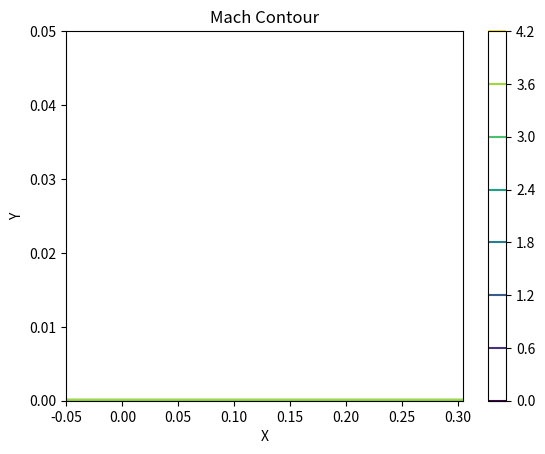

Write Python code to recreate this figure.
import matplotlib.pyplot as plt
import numpy as np

# Import Packages
import numpy as np
import matplotlib.pyplot as plt
import scipy


# Calculate viscosity based on Sutherlands Law
def DYNVIS(T, mu_0, T0):
    mu = mu_0 * (T / T0) ** (3 / 2) * (T0 + 110) / (T + 110)
    return mu


# Calculate thermal conductivity from Prandtl number
def THERMC(Pr, c_p, mu):
    k = mu * c_p / Pr
    return k


# Calculate x-direction of normal stress
def TAUXX(u, v, lam, mu, DX, DY, call_case):
    num_y, num_x = np.shape(u)
    # Initialize arrays
    du_dx = np.zeros_like(u)
    dv_dy = np.zeros_like(u)
    # Calculate derivative of u wrt x and v wrt to y
    # Calculate du_dx
    if call_case == 'Predict_E':
        for i in range(1, num_x-1):
            for j in range(0, num_y-1):
                du_dx[j, i] = (u[j, i] - u[j, i - 1]) / DX  # Backward differencing
        du_dx[:, 0] = (u[:, 1] - u[:, 0]) / DX  # Forward difference at i = 0
    elif call_case == 'Correct_E':
        for i in range(0, num_x - 2):
            for j in range(0, num_y-1):
                du_dx[j, i] = (u[j, i + 1] - u[j, i]) / DX  # Forward differencing
        du_dx[:, num_x - 1] = (u[:, num_x - 1] - u[:, num_x - 2]) / DX  # Backward difference at i = numx
    # Compute dv_dy
    for i in range(0, num_x-1):
        for j in range(1, num_y - 2):
            dv_dy[j, i] = (v[j + 1, i] - v[j - 1, i]) / (2 * DY)  # Central difference
        dv_dy[0, :] = (v[1, :] - v[0, :]) / DY  # Forward at i = 0
        dv_dy[num_y - 1, :] = (v[num_y - 1, :] - v[num_y - 2, :]) / DY  # Backward at j = numy
    tau_xx = lam * (du_dx + dv_dy) * 2 * mu * du_dx
    return tau_xx


# Calculate normal stress in X-Y direction
def TAUXY(u, v, mu, DX, DY, call_case):
    num_y, num_x  = np.shape(u)
    # Initialize arrays
    du_dy = np.zeros_like(u)
    dv_dx = np.zeros_like(u)
    # Calculate derivative of u wrt x and v wrt to y
    # Calculate du_dy
    if call_case == 'Predict_E' or 'Correct_E':
        for i in range(0, num_x-1):
            for j in range(1, num_y - 2):
                du_dy[j, i] = (u[j + 1, i] - u[j - 1, i]) / (2 * DY)  # Backward differencing
        du_dy[0, :] = (u[1, :] - u[0, :]) / DY  # Forward difference at j = 0
        du_dy[num_y - 1, :] = (u[num_y - 1, :] - u[num_y - 2, :]) / DY  # Backward at j = numy
        # The calculation of dv_dx is different for each case
        if call_case == 'Predict_E':
            for i in range(1, num_x-1):
                for j in range(0, num_y-1):
                    dv_dx[j, i] = (v[j, i] - v[j, i - 1]) / DX  # Backward differencing
            dv_dx[:, 0] = (v[:, 1] - v[:, 0]) / DX  # Forward difference at i = 0
        else:
            for i in range(0, num_x - 2):
                for j in range(0, num_y-1):
                    dv_dx[j, i] = (v[j, i + 1] - v[j, i]) / DX  # Forward difference
                dv_dx[:, num_x - 1] = (v[:, num_x - 1] - v[:, num_x - 2]) / DX  # Backward difference at i = numx
    elif call_case == 'Predict_F' or 'Correct_F':
        # The calculation of dv_dx is the same for both cases
        for i in range(1, num_x - 2):
            for j in range(0, num_y-1):
                dv_dx[j, i] = (v[j, i + 1] - v[j, i - 1]) / (2 * DX)  # Central Difference
        dv_dx[:, 0] = (v[:, 1] - v[:, 0]) / DX  # Forward difference at i = 1
        dv_dx[:, num_x - 1] = (v[:, num_x - 1] - v[:, num_x - 2]) / DX  # Backward differance at i = numx

        # The calculation of du_dy is different for each case
        if call_case == 'Predict_F':
            for i in range(0, num_x-1):
                for j in range(1, num_y-1):
                    du_dy[j, i] = (u[j, i] - u[j - 1, i]) / DY  # Backward difference
                du_dy[0, :] = (u[1, :] - u[0, :]) / DY  # Forward at j = 1
        else:
            for i in range(0, num_x-1):
                for j in range(0, num_y - 2):
                    du_dy[j, i] = (u[j + 1, i] - u[j, i]) / DY  # Forward difference
                du_dy[num_y - 1, :] = (u[num_y - 1, :] - u[num_y - 2, :]) / DY  # Backward difference at j = numy
    tau_xy = mu * (du_dy + dv_dx)
    return tau_xy


# Calculate normal stress in Y direction
def TAUYY(u, v, lam, mu, DX, DY, call_case):
    # Initialize arrays
    numy, numx = np.shape(v)
    du_dx = np.zeros_like(v)
    dv_dy = np.zeros_like(v)
    # Calculate dv_dy
    if call_case == 'Predict_F':
        for i in range(0, numx-1):
            for j in range(1, numy-1):
                dv_dy[j, i] = (v[j, i] - v[j - 1, i]) / DY  # Backward difference
        dv_dy[0, :] = (v[1, :] - v[0, :]) / DY  # Forward difference at j = 0
    elif call_case == 'Correct_F':
        for i in range(0, numx-1):
            for j in range(0, numy - 2):
                dv_dy[j, i] = (v[j + 1, i] - v[j, i]) / DY  # Forward difference
        dv_dy[numy - 1, :] = (v[numy - 1, :] - v[numy - 2, :]) / DY  # Backward difference at j = numy
    # Calculate du_dx
    for i in range(1, numx - 2):
        for j in range(0, numy-1):
            du_dx[j, i] = (u[j, i + 1] - u[j, i - 1]) / (2 * DX)  # Central difference
    du_dx[:, 0] = (u[:, 1] - u[:, 0]) / DX  # Forward difference at i = 1
    du_dx[:, numx - 1] = (u[:, numx - 1] - u[:, numx - 2]) / DX  # Backward difference at i = numx
    # Calculate tau_yy
    tau_yy = lam * (du_dx + dv_dy) + 2 * mu * dv_dy
    return tau_yy


# Calculate x component of heat flux vector
def QX(T, k, DX, call_case):
    # Initialize arrays
    numy, numx = np.shape(T)
    dT_dx = np.zeros_like(T)
    if call_case == 'Predict_E':
        for i in range(1, numx-1):
            for j in range(0, numy-1):
                dT_dx[j, i] = (T[j, i] - T[j, i - 1]) / DX  # Backward difference
        dT_dx[:, 0] = (T[:, 1] - T[:, 0]) / DX  # Forward difference at i = 1
    elif call_case == 'Correct_E':
        for i in range(0, numx - 2):
            for j in range(0, numy-1):
                dT_dx[j, i] = (T[j, i + 1] - T[j, i]) / DX  # Forward difference
        dT_dx[:, numx - 1] = (T[:, numx - 1] - T[:, numx - 2]) / DX  # Backward difference at i = numx
    q_x = -1 * k * dT_dx
    return q_x


# Calculate y component of heat flux vector
def QY(T, k, DY, call_case):
    # Initialize arrays
    numy, numx = np.shape(T)
    dT_dy = np.zeros_like(T)
    if call_case == 'Predict_F':
        for i in range(0, numx-1):
            for j in range(1, numy-1):
                dT_dy[j, i] = (T[j, i] - T[j - 1, i]) / DY  # Backward difference
        dT_dy[0, :] = (T[1, :] - T[0, :]) / DY  # Forward difference at j = 1
    elif call_case == 'Correct_F':
        for i in range(0, numx-1):
            for j in range(0, numy - 2):
                dT_dy[j, i] = (T[j + 1, i] - T[j, i]) / DY  # Forward difference
        dT_dy[numy - 1, :] = (T[numy - 1, :] - T[numy - 2, :]) / DY  # Backward dfference at j = numy
    q_y = -1 * k * dT_dy
    return q_y


# Calculate flux vector E from primitive flow field variables
def Primitive2E(rho, u, p, v, T, mu, lam, k, c_v, dx, dy, call_case):
    E1 = rho * u  # Continuity
    tau_xx = TAUXX(u, v, lam, mu, dx, dy, call_case)
    E2 = rho * u ** 2 + p - tau_xx  # X-momentum
    tau_xy = TAUXY(u, v, mu, dx, dy, call_case)
    E3 = rho * u * v - tau_xy  # Y-momentum
    q_x = QX(T, k, dx, call_case)
    E5 = (rho * (c_v * T + (u ** 2 + v ** 2) / 2) + p) * u - u * tau_xx - v * tau_xy + q_x  # From energy
    return E1, E2, E3, E5


# Calculate flux vector F from primitive flow field variables
def Primitive2F(rho, u, p, v, T, mu, lam, k, c_v, DX, DY, call_case):
    F1 = rho * v  # Continuity
    tau_yx = TAUXY(u, v, mu, DX, DY, call_case)
    F2 = rho * u * v - tau_yx  # From X-momentum
    tau_yy = TAUYY(u, v, lam, mu, DX, DY, call_case)
    F3 = rho * v ** 2 + p - tau_yy  # Y-momentum
    q_y = QY(T, k, DY, call_case)
    F5 = (rho * (c_v * T + (u ** 2 + v ** 2) / 2) + p) * v - u * tau_yx - v * tau_yy + q_y
    return F1, F2, F3, F5


# Decode primitive flow field variables
def U2Primitive(U1, U2, U3, U5, c_v):
    rho = U1
    u = U2 / U1
    v = U3 / U1
    T = (U5 / U1 - ((U2 / U1) ** 2 + (U3 / U1) ** 2) / 2) / c_v
    return rho, u, v, T


# Apply Boundary conditions
def BC(rho, u, v, p, T, rho_inf, u_inf, p_inf, T_inf, T_w_T_inf, R, x):
    numy, numx = np.shape(rho)

    # Case 1:
    T[0, 0] = T_inf
    p[0, 0] = p_inf
    rho[0, 0] = rho_inf

    # Case 2:

    u[1: numy-1, 0] = u_inf
    # v(1: numy-1, 0) = 0
    p[1: numy-1, 0] = p_inf
    T[1: numy-1, 0] = T_inf
    rho[1: numy-1, 0] = rho_inf

    # For Upper boundary

    u[numy-1, 1: numx-1] = u_inf
    # v[numy-1, 1: numx-1] = 0
    p[numy-1, 1: numx-1] = p_inf
    T[numy-1, 1: numx-1] = T_inf
    rho[numy-1, 1: numx-1] = rho_inf

    # There are four cases -> Before plate, on plate, inlet, outlet/outlet
    # Case 4 -> Outlet: Temperature is calculated based on extrapolation from adjacent interior points,
    # Density is computed from equation of state
    u[1:numy - 2, numx - 1] = 2 * u[1:numy - 2, numx - 2] - u[1:numy - 2, numx - 3]
    v[1:numy - 2, numx - 1] = 2 * v[1:numy - 2, numx - 2] - v[1:numy - 2, numx - 3]
    p[1:numy - 2, numx - 1] = 2 * p[1:numy - 2, numx - 2] - p[1:numy - 2, numx - 3]
    T[1:numy - 2, numx - 1] = 2 * T[1:numy - 2, numx - 2] - T[1:numy - 2, numx - 3]
    rho[1:numy - 2, numx - 1] = p[1:numy - 2, numx - 1] / (R * T[1:numy - 2, numx - 1])

    # Case 3 - > Free stream for inlet

    if np.all(x):
        T[0, 1: numx-1] = T[1, 1: numx-1]
    else:
        T[0, 1: numx-1] = T_w_T_inf * T_inf

    p[0, 1: numx-1] = 2 * p[1, 1: numx-1] - p[2, 1: numx-1]
    rho[0, 1: numx-1] = p[0, 1: numx-1] / (R * T[0, 1:numx-1])

    return rho, u, v, p, T


# Check convergence
def CONVER(rho_old, rho):
    # Check for a converged solution. The converged criterion is that the change in density between
    # time steps is lower than 1e-14
    if not np.isreal(np.all(rho)):
        raise ValueError('The calculation has failed. A complex number has been detected')
    elif np.max(np.max(np.abs(rho_old - rho))) < 1e-8:
        converged = True
    else:
        converged = False
    return converged


# Check validity of numerical solution by confirming conservation of mass
# def MDOT(rho, u, rho_inf, u_inf, y_end, DY):
#     m_dot_in = -rho_inf * u_inf * (y_end - DY) - DY * rho_inf * u_inf / 2
#     numx = np.size([rho, 2])
#     y = 0, dy, y_end
#     m_dot_out = np.trapz(y, rho[:, numx-1] * u[:, numx-1])
#
#     deviation = np.abs((m_dot_in + m_dot_out) / m_dot_in) * 100
#     if deviation < 1:
#         continuity = True
#     else:
#         continuity = False
#     return continuity



# Problem Setup
M_inf = 4  # Free stream mach number
T_inf = 288.16  # Free stream temperature (K)
p_inf = 101325  # Free stream pressure (pa)
MAXIT = 1e4  # Number of time steps allowed before stopping program
t = 1  # Time step counter
time = 0  # Initial time (s)
dt = 1e-2  # time step

# Define Domain
num_x = 20  # Number of X points
num_y = 20  # Number of Y points
x_end = 0.3048  # Final Point in x
x_start = 0.05  # First point in x (absolute value, shifted to left on x axis)
y_end = 0.05  # Final Point in y
y_start = 0

y_refine = 2  # Value to refine mesh in y direction
x_refine = 2  # Value to refine mesh in x direction

y_coarse = np.linspace(y_start ** (1 / y_refine), y_end ** (1 / y_refine), num_y)  # Mesh divisions in Y
x_coarse = np.linspace(-x_start ** (1 / x_refine), x_end ** (1 / x_refine), num_x)  # Mesh divisions in x

# Refine Mesh
x = np.sign(x_coarse) * x_coarse ** x_refine
y = np.sign(y_coarse) * y_coarse ** y_refine

# Calculate dx and dy
dx = np.zeros_like(x)
dy = np.zeros_like(y)
for i in range(len(x)):
    if i == 0:
        dx[i] = x[i + 1] - x[i]
    else:
        dx[i] = x[i] - x[i - 1]
for i in range(len(y)):
    if i == 0:
        dy[i] = y[i + 1] - y[i]
    else:
        dy[i] = y[i] - y[i - 1]

X, Y = np.meshgrid(x, y)  # Mesh

# Constant Parameters
T_w_T_inf = 1  # Ratio of wall temperature to free stream
gamma = 1.4  # Air specific heat ratio
R = 287  # Air gas constant (J/kgK)
a_inf = np.sqrt(gamma * R * T_inf)  # Free stream speed of sound (m/s)
mu_0 = 1.7894e-4  # Reference viscosity (kg/ms)
T_0 = 288.16  # Reference temperature (K)
Pr = 0.71  # Prandtl Number
c_v = R / (gamma - 1)  # Specific heat at constant volume
c_p = gamma * c_v  # Specific heat at constant pressure
rho_inf = p_inf / (R * T_inf)  # Free stream density (kg/m^3)
Re = rho_inf * M_inf * a_inf * x_end / DYNVIS(T_inf, mu_0, T_0)
CFL = 0.6 # Courant-Friedrichs-Lewy number (should be between 0.5 and 0.8)
# Define initial conditions
p = np.ones((num_y, num_x)) * p_inf  # Initialize pressure to be ambient pressure
rho = np.ones((num_y, num_x)) * rho_inf  # Initialize density to be ambient density
T = np.ones((num_y, num_x)) * T_inf  # Initialize temperature to be ambient temperature
u = np.ones((num_y, num_x)) * M_inf * a_inf  # Initialize u velocity array
u[0, :] = 0  # No slip boundary condition
v = np.zeros((num_y, num_x))  # Initialize v velocity array
T[0, :] = T_w_T_inf * T_inf  # Constant wall temperature boundary condition
mu = DYNVIS(T, mu_0, T_0)  # Initialize dynamic viscosity
lam = - 2 / 3 * mu  # Second viscosity (based on Stokes' Hypothesis [kg/m*S]
k = THERMC(Pr, c_p, mu)

# Other required variables
U1_p = np.zeros((num_y, num_x))
U2_p = np.zeros((num_y, num_x))
U3_p = np.zeros((num_y, num_x))
U5_p = np.zeros((num_y, num_x))
rho_p = np.zeros((num_y, num_x))
u_p = np.zeros((num_y, num_x))
v_p = np.zeros((num_y, num_x))
T_p = np.zeros((num_y, num_x))
p_p = np.zeros((num_y, num_x))

# Begin loop
converged = False
rho_old = rho

while not converged and t <= MAXIT:

    # Time step needed to satisfy CFL stability criterion
    v_prime = np.max(np.max(4 / 3 * mu[1:num_y - 2, 1: num_x - 2] ** 2 * gamma / (Pr * rho[1:num_y - 2, 1:num_x-2])))
    delta_t_CFL = 1/(np.abs(u[1:num_y-2,1:num_x-2])/dx[1:num_y-2] + np.abs(v[1:num_y-2,1:num_x-2])/dy[1:num_x-2] + np.sqrt(gamma*R*T[1:num_y-2,1:num_x-2])*np.sqrt(1/dx[1:num_y-2]**2 + 1/dy[1:num_x-2]**2) + 2*v_prime*(1/dx[1:num_y-2]**2 + 1/dy[1:num_x-2]**2))
    dt = CFL * np.min(np.min(delta_t_CFL))

    # Apply MacCormack's Technique to compute solution vector U
    U1 = rho  # Continuity
    U2 = rho * u  # X-momentum
    U3 = rho * v  # Y-momentum
    U5 = rho * (c_v * T + (u ** 2 + v ** 2) / 2)  # Energy

    # Predict Step
    for i in range(len(dx)):
        for j in range(len(dy)):
            E1, E2, E3, E5 = Primitive2E(rho, u, p, v, T, mu, lam, k, c_v, dx[i], dy[j], 'Predict_E')
            F1, F2, F3, F5 = Primitive2F(rho, u, p, v, T, mu, lam, k, c_v, dx[i], dy[j], 'Predict_F')

    # Predict flow field properties at next time step for interior points using forward difference
    for i in range(1, num_x - 2):
        for j in range(1, num_y - 2):
            U1_p[j, i] = U1[j, i] - dt * ((E1[j, i + 1] - E1[j, i]) / dx[i] + (F1[j + 1, i] - F1[j, i]) / dy[j])
            U2_p[j, i] = U2[j, i] - dt * ((E2[j, i + 1] - E2[j, i]) / dx[i] + (F2[j + 1, i] - F2[j, i]) / dy[j])
            U3_p[j, i] = U3[j, i] - dt * ((E3[j, i + 1] - E3[j, i]) / dx[i] + (F3[j + 1, i] - F3[j, i]) / dy[j])
            U5_p[j, i] = U5[j, i] - dt * ((E5[j, i + 1] - E5[j, i]) / dx[i] + (F5[j + 1, i] - F5[j, i]) / dy[j])

    # Predict flow field variables needed for calculations
    # Calculate pressure with ideal gas law
    for i in range(1, num_x - 2):
        for j in range(1, num_y - 2):
            rho_p[j, i], u_p[j, i], v_p[j, i], T_p[j, i] = U2Primitive(U1_p[j, i], U2_p[j, i], U3_p[j, i], U5_p[j, i], c_v)
            p_p[j, i] = rho_p[j, i] * R * T_p[j, i]


    # Apply Boundary Conditions
    rho_p, u_p, v_p, p_p, T_p = BC(rho_p, u_p, v_p, p_p, T_p, rho_inf, M_inf * a_inf, p_inf, T_inf, T_w_T_inf, R, False)
    # for remaining properties
    mu_p = DYNVIS(T_p, mu_0, T_0)
    lam_p = -2 / 3 * mu_p
    k_p = THERMC(Pr, c_p, mu_p)

    # End of predictor step, now move to corrector step
    # Calculate flux vectors for E and F
    for i in range(len(dx)):
        for j in range(len(dy)):
            E1_p, E2_p, E3_p, E5_p = Primitive2E(rho_p, u_p, p_p, v_p, T_p, mu_p, lam_p, k_p, c_v, dx[i], dy[j],
                                                 'Correct_E')
            F1_p, F2_p, F3_p, F5_p = Primitive2F(rho_p, u_p, p_p, v_p, T_p, mu_p, lam_p, k_p, c_v, dx[i], dy[j],
                                                 'Correct_F')
    # Now we can predict flow field properties at next step for interior points using backwards differencing
    for i in range(1, num_x - 2):
        for j in range(1, num_y - 2):
            U1[j, i] = 1/2 * (U1[j, i] + U1_p[j, i] - dt * ((E1_p[j, i] - E1_p[j, i - 1]) / dx[i] + (
                    F1_p[j, i] - F1_p[j - 1, i]) / dy[j]))
            U2[j, i] = 1 / 2 * (U2[j, i] + U2_p[j, i] - dt * ((E2_p[j, i] - E2_p[j, i - 1]) / dx[i] + (
                    F2_p[j, i] - F2_p[j - 1, i]) / dy[j]))
            U3[j, i] = 1 / 2 * (U3[j, i] + U3_p[j, i] - dt * ((E3_p[j, i] - E3_p[j, i - 1]) / dx[i] + (
                    F3_p[j, i] - F3_p[j - 1, i]) / dy[j]))
            U5[j, i] = 1 / 2 * (U5[j, i] + U5_p[j, i] - dt * ((E5_p[j, i] - E5_p[j, i - 1]) / dx[i] + (
                    F5_p[j, i] - F5_p[j - 1, i]) / dy[j]))

    # Finally decode flow variables
    for i in range(1, num_x - 2):
        for j in range(1, num_y - 2):
            rho[j, i], u[j, i], v[j, i], T[j, i] = U2Primitive(U1[j, i], U2[j, i], U3[j, i], U5[j, i], c_v)
            p[j, i] = rho[j, i] * R * T[j, i]


    # rho[1:num_y - 2, 1:num_x - 2], u[1:num_y - 2, 1:num_x - 2], v[1:num_y - 2, 1:num_x - 2], \
    # T[1:num_y - 2, 1:num_x - 2] = U2Primitive(U1[1:num_y - 2, 1:num_x - 2], U2[1:num_y - 2, 1:num_x - 2],
    #                                           U3[1:num_y - 2, 1:num_x - 2], U5[1:num_y - 2, 1:num_x - 2], c_v)
    # # Use ideal gas law to calculate pressure
    # p[1:num_y - 2, 1:num_x - 2] = rho[1:num_y - 2, 1:num_x - 2] * R * T[1:num_y - 2, 1:num_x - 2]

    # Apply Boundary Conditions
    rho, u, v, p, T = BC(rho, u, v, p, T, rho_inf, M_inf*a_inf, p_inf, T_inf, T_w_T_inf, R, False)
    # Finally for remaining properties
    mu = DYNVIS(T, mu_0, T_0)
    lam = -2 / 3 * mu
    k = THERMC(Pr, c_p, mu)

    # This is the end of the corrector step. The flow field properties are known at each grid point for t + 1

    # Check convergence
    converged = CONVER(rho_old, rho)
    rho_old = rho
    # Change time
    time = time + dt
    t = t + 1
# if converged:
#     for j in range(len(dy)):
#         continuity = MDOT(rho, u, rho_inf, M_inf * a_inf, y_end, dy[j])
# else:
#     raise ValueError('Calculation Failed: The max number of iterations has been reached before '
#                      'achieving continuity')
# if continuity:
#     print('The calculation has finished succesfully')
# else:
#     raise ValueError('The solution has converged to an invalid result')

M = np.sqrt(u ** 2 + v ** 2) / np.sqrt(gamma * R * T)
plt.figure(1)
plt.contour(X, Y, M)
plt.title('Mach Contour')
plt.xlabel('X')
plt.ylabel('Y')
plt.colorbar()
plt.show()